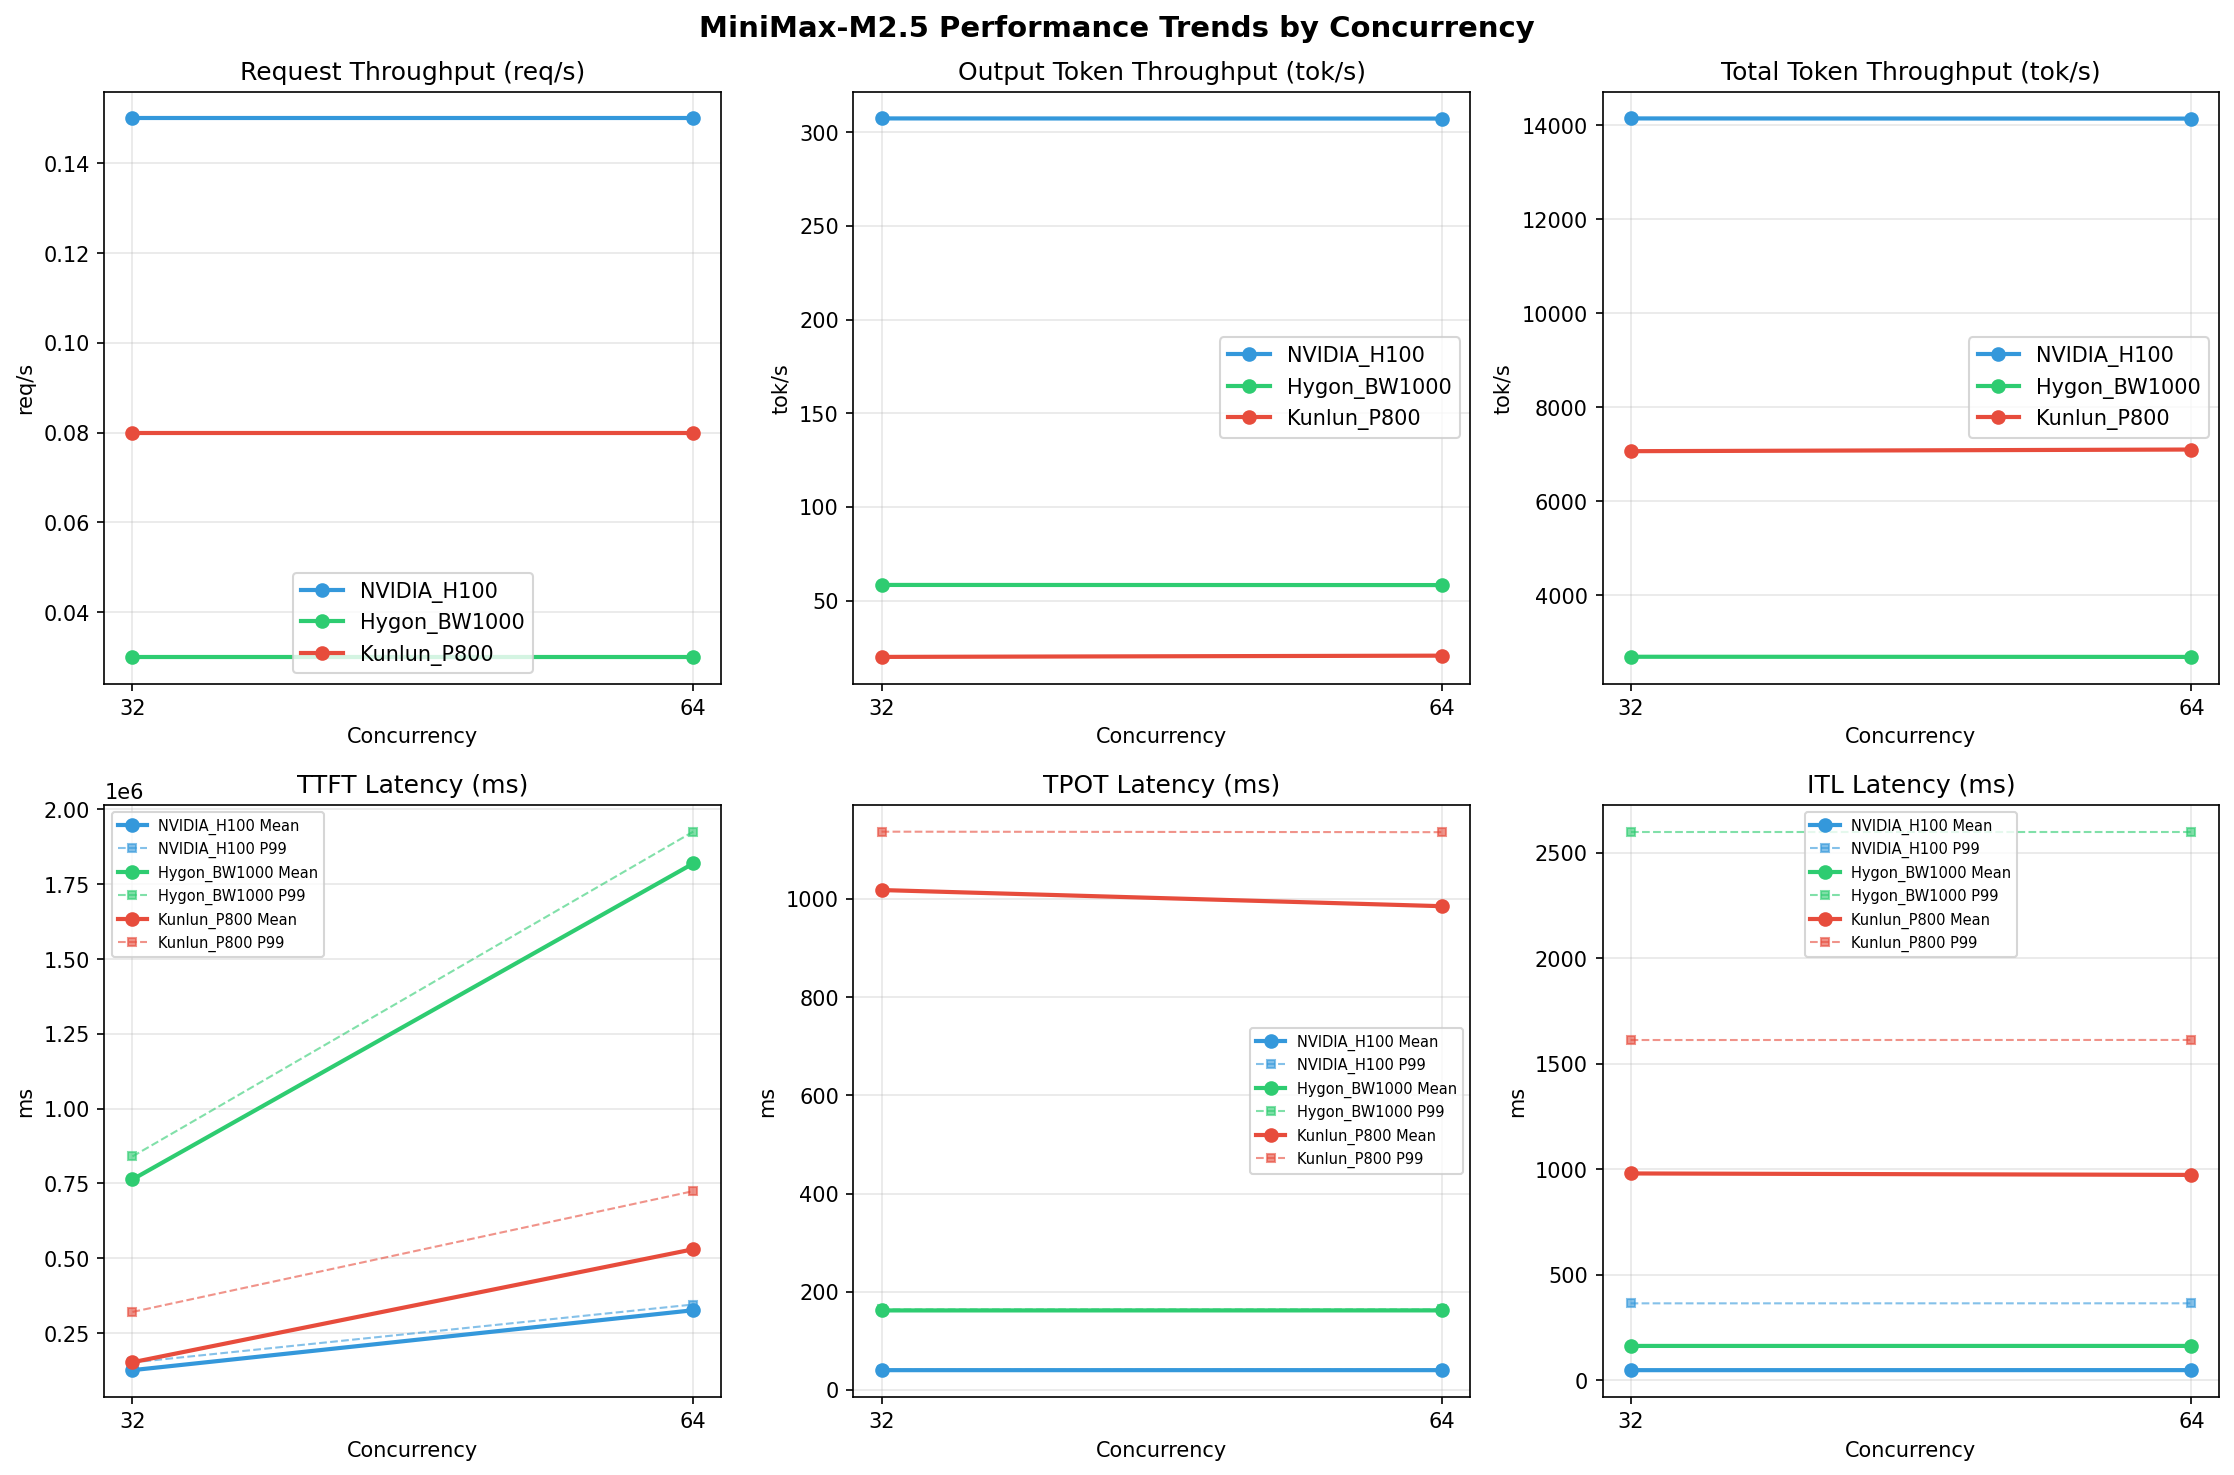

Data behind this chart, as committed beside it:
Metric, Hygon_BW1000-32, Hygon_BW1000-64, Kunlun_P800-32, Kunlun_P800-64, NVIDIA_H100-32, NVIDIA_H100-64
[[Serving Benchmark Result]], , , , , , , , , , 
Successful requests, 1000, 512, 1000, 1000, 512, 1000
Failed requests, 0, , 0, 0, , 0
Benchmark duration (s), 34237, 6545, 6509, 34278, 6513, 6511
Total input tokens, 90000000, 46080000, 90039000, 90000000, 46080000, 90039000
Total generated tokens, 2000000, 131114, 2000000, 2000000, 134787, 2000000
Request throughput (req/s), 0.03, 0.08, 0.15, 0.03, 0.08, 0.15
Output token throughput (tok/s), 58.42, 20.03, 307.3, 58.35, 20.70, 307.2
Peak output token throughput (tok/s), 270, 240, 567, 260, 253, 560
Peak concurrent requests, 33.00, 34.00, 33.00, 65.00, 66.00, 65.00
Total token throughput (tok/s), 2687, 7061, 14141, 2684, 7096, 14137
[[Time to First Token]], , , , , , , , , , 
Mean TTFT (ms), 763173, 152142, 125807, 1819207, 529931, 326062
Median TTFT (ms), 758207, 144762, 120196, 1843949, 543948, 339004
P95 TTFT (ms), 838778, 206371, 151486, 1923341, 601842, 339316
P99 TTFT (ms), 840076, 320309, 151671, 1925576, 724153, 345224
[[Time per Output Token]], , , , , , , , , , 
Mean TPOT (ms), 162, 1018, 40.35, 162, 985.1, 40.37
Median TPOT (ms), 162.9, 1059, 40.47, 162.9, 1007, 40.49
P95 TPOT (ms), 163.7, 1133, 40.71, 163.7, 1131, 40.73
P99 TPOT (ms), 164, 1137, 40.78, 164.1, 1136, 40.79
[[Inter-token Latency]], , , , , , , , , , 
Mean ITL (ms), 162, 979.9, 47.09, 162, 973, 47.27
Median ITL (ms), 41.24, 1046, 23.85, 41.29, 1043, 23.87
P95 ITL (ms), 56.02, 1566, 255.3, 55.61, 1562, 255.5
P99 ITL (ms), 2601, 1613, 363.9, 2601, 1613, 364.1
